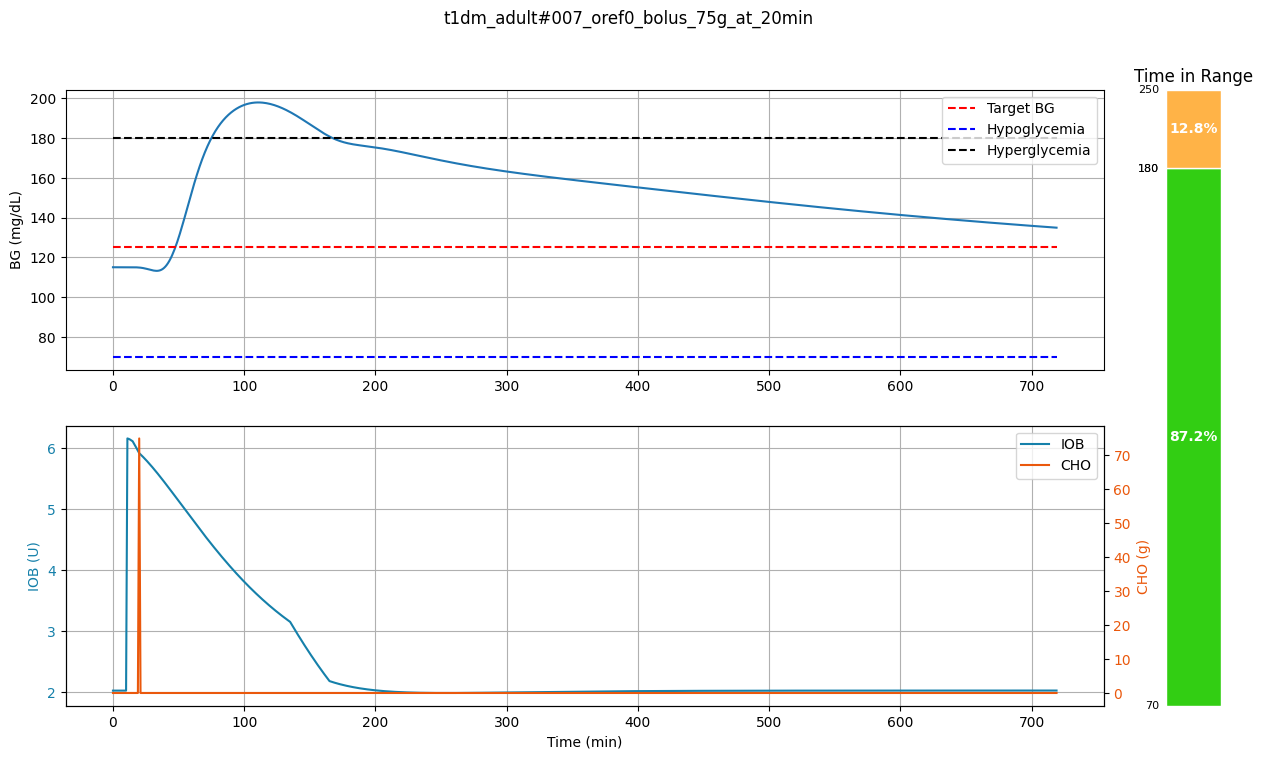

Values plotted in this chart, from the file beside it:
time, BG, IOB, CHO
0, 115.1, 2.02, 0
1.0, 115.1, 2.02, 0
2.0, 115.1, 2.02, 0
3.0, 115.1, 2.02, 0
4.0, 115.1, 2.02, 0
5.0, 115.1, 2.02, 0
6.0, 115.1, 2.02, 0
7.0, 115.1, 2.02, 0
8.0, 115.1, 2.02, 0
9.0, 115.1, 2.02, 0
10.0, 115.1, 2.02, 0
11.0, 115.1, 6.152, 0
12.0, 115.1, 6.145, 0
13.0, 115.1, 6.134, 0
14.0, 115.1, 6.121, 0
15.0, 115.1, 6.106, 0
16.0, 115, 6.069, 0
17.0, 115, 6.031, 0
18.0, 115, 5.991, 0
19.0, 115, 5.952, 0
20.0, 114.9, 5.911, 75
21.0, 114.8, 5.891, 0
22.0, 114.8, 5.87, 0
23.0, 114.6, 5.848, 0
24.0, 114.5, 5.826, 0
25.0, 114.4, 5.803, 0
26.0, 114.2, 5.78, 0
27.0, 114, 5.756, 0
28.0, 113.9, 5.732, 0
29.0, 113.7, 5.707, 0
30.0, 113.5, 5.682, 0
31.0, 113.4, 5.656, 0
32.0, 113.3, 5.631, 0
33.0, 113.3, 5.604, 0
34.0, 113.3, 5.578, 0
35.0, 113.4, 5.551, 0
36.0, 113.5, 5.524, 0
37.0, 113.8, 5.497, 0
38.0, 114.2, 5.47, 0
39.0, 114.8, 5.442, 0
40.0, 115.4, 5.414, 0
41.0, 116.2, 5.386, 0
42.0, 117.2, 5.358, 0
43.0, 118.3, 5.33, 0
44.0, 119.6, 5.301, 0
45.0, 120.9, 5.273, 0
46.0, 122.5, 5.244, 0
47.0, 124.1, 5.215, 0
48.0, 125.9, 5.187, 0
49.0, 127.8, 5.158, 0
50.0, 129.8, 5.129, 0
51.0, 131.9, 5.1, 0
52.0, 134.1, 5.071, 0
53.0, 136.4, 5.042, 0
54.0, 138.6, 5.013, 0
55.0, 141, 4.984, 0
56.0, 143.3, 4.955, 0
57.0, 145.7, 4.927, 0
58.0, 148.1, 4.898, 0
59.0, 150.4, 4.869, 0
... 663 more rows
